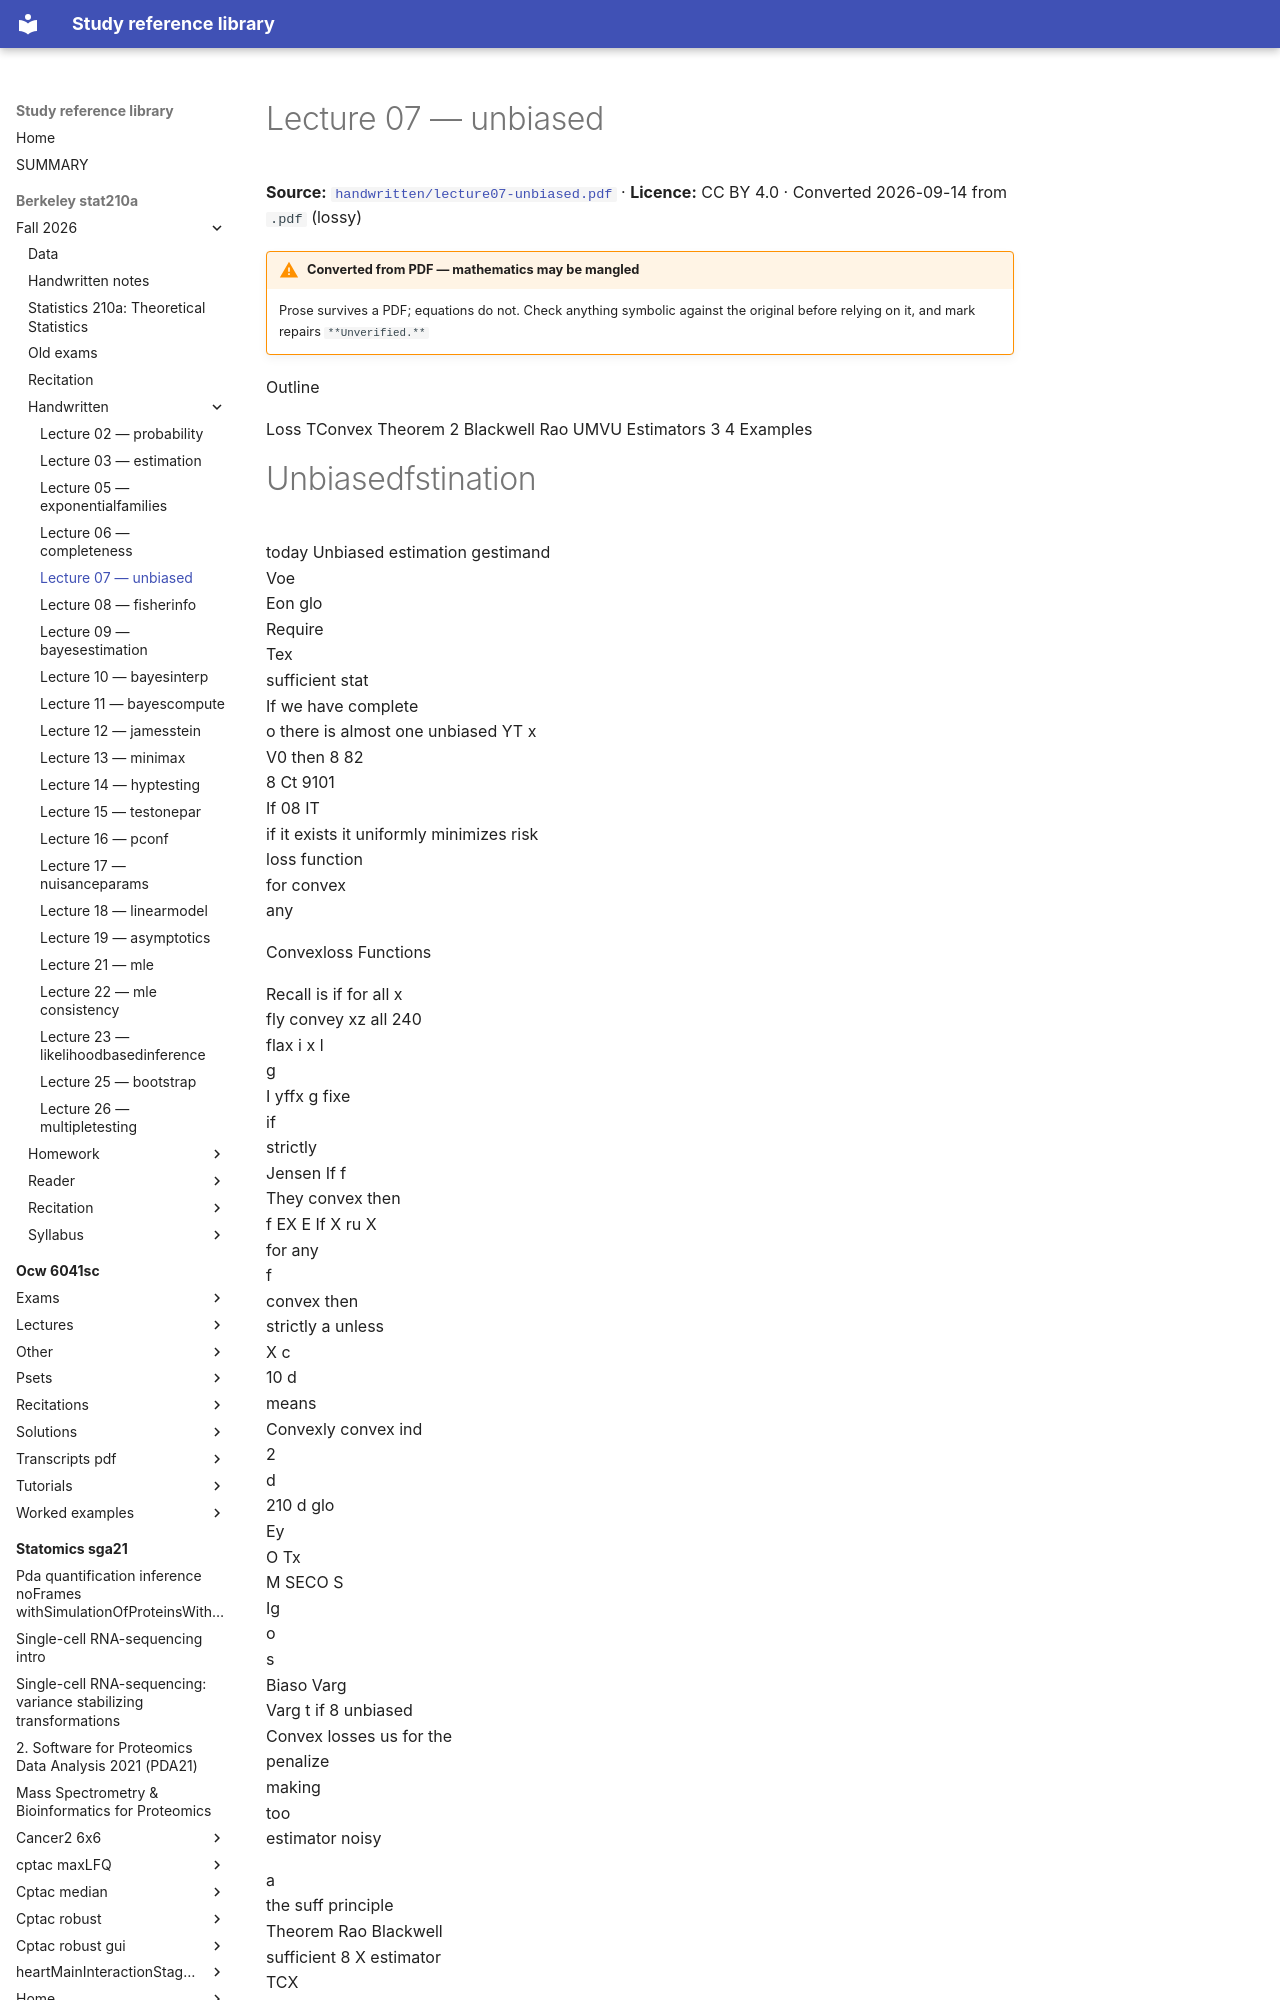

repository: Claptar/knowledge-base-library · page: berkeley-stat210a/fall-2026/handwritten/lecture07-unbiased/index.html · generator: mkdocs

---
title: Lecture 07 — unbiased
source: https://github.com/berkeley-stat210a/fall-2026/blob/7dc8f80da94dff74532d9e3923afdb16a255262d/handwritten/lecture07-unbiased.pdf
source_file: sources/berkeley-stat210a/fall-2026/handwritten/lecture07-unbiased.pdf
licence: CC BY 4.0
route: pdf
fidelity: lossy
converted: '2026-09-14'
---

# Lecture 07 — unbiased

**Source:** [`handwritten/lecture07-unbiased.pdf`](https://github.com/berkeley-stat210a/fall-2026/blob/7dc8f80da94dff74532d9e3923afdb16a255262d/handwritten/lecture07-unbiased.pdf) · **Licence:** CC BY 4.0 · Converted 2026-09-14 from `.pdf` (lossy)

!!! warning "Converted from PDF — mathematics may be mangled"
    Prose survives a PDF; equations do not. Check anything symbolic against the
    original before relying on it, and mark repairs `**Unverified.**`

Outline

Loss TConvex Theorem 2 Blackwell Rao UMVU Estimators 3 4 Examples
